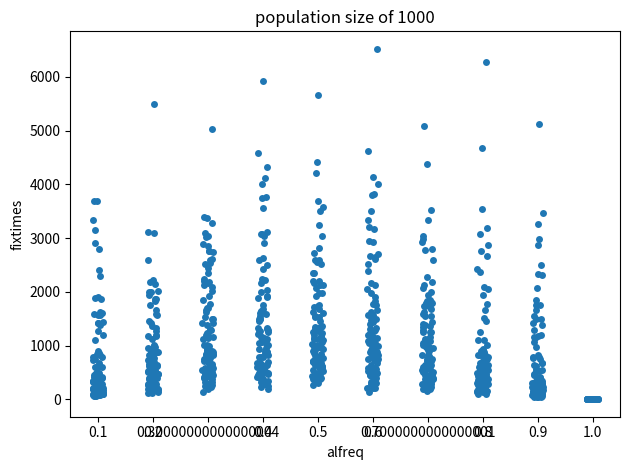

This chart was generated by the following Python code:
import numpy as np
import sys
import matplotlib.pyplot as plt
import pandas as pd
import seaborn as sns


def simulation(start_freq, pop_size):
    list = [start_freq]
    freq = start_freq
    while (freq < 1) and (freq > 0):
        freq = (np.random.binomial(pop_size, freq))/pop_size
        list.append(freq)
    return (list)

# allele=simulation(0.5, 1000)

# def plot(allele):
#     x=range(len(allele))
#     plt.plot(x, allele)
#     plt.xlabel("generation")
#     plt.ylabel("Allele frequency")
#     plt.title("Allele freq of 0.5 and a population of 1000")
#     plt.savefig("plot.png")

# plot(allele)

# runs = []
# for i in range(1000):
#     runs.append(len(simulation(0.5,100)))
#
# plt.hist(runs)
# plt.xlabel("# generations to fixation")
# plt.ylabel("Count")
# plt.savefig("plot2.png")

# time = []
# x = [100, 1000, 10000, 100000, 1000000, 10000000]
# for j in x:
#     time.append(len(simulation(0.5, j)))
# plt.plot(x, time)
# plt.xlabel("population")
# plt.ylabel("time to fix")
# plt.savefig("plot3.png")

df = {'alfreq': [], 'fixtimes': []}
fix_time_df = pd.DataFrame(df)
x = np.linspace(0.1, 1, num=10)
for i in x:
    df = {'alfreq': [i]*100, 'fixtimes': np.zeros(100)}
    fixed = pd.DataFrame(df)
    for j in range(100):
        fixed.loc[j, 'fixtimes']=len(simulation(i, 1000))
    fix_time_df = pd.concat([fix_time_df, fixed], axis=0)

sns.stripplot(y="fixtimes", x="alfreq", data=fix_time_df)
plt.title('population size of 1000')
plt.tight_layout()
plt.savefig("plot4.png")

